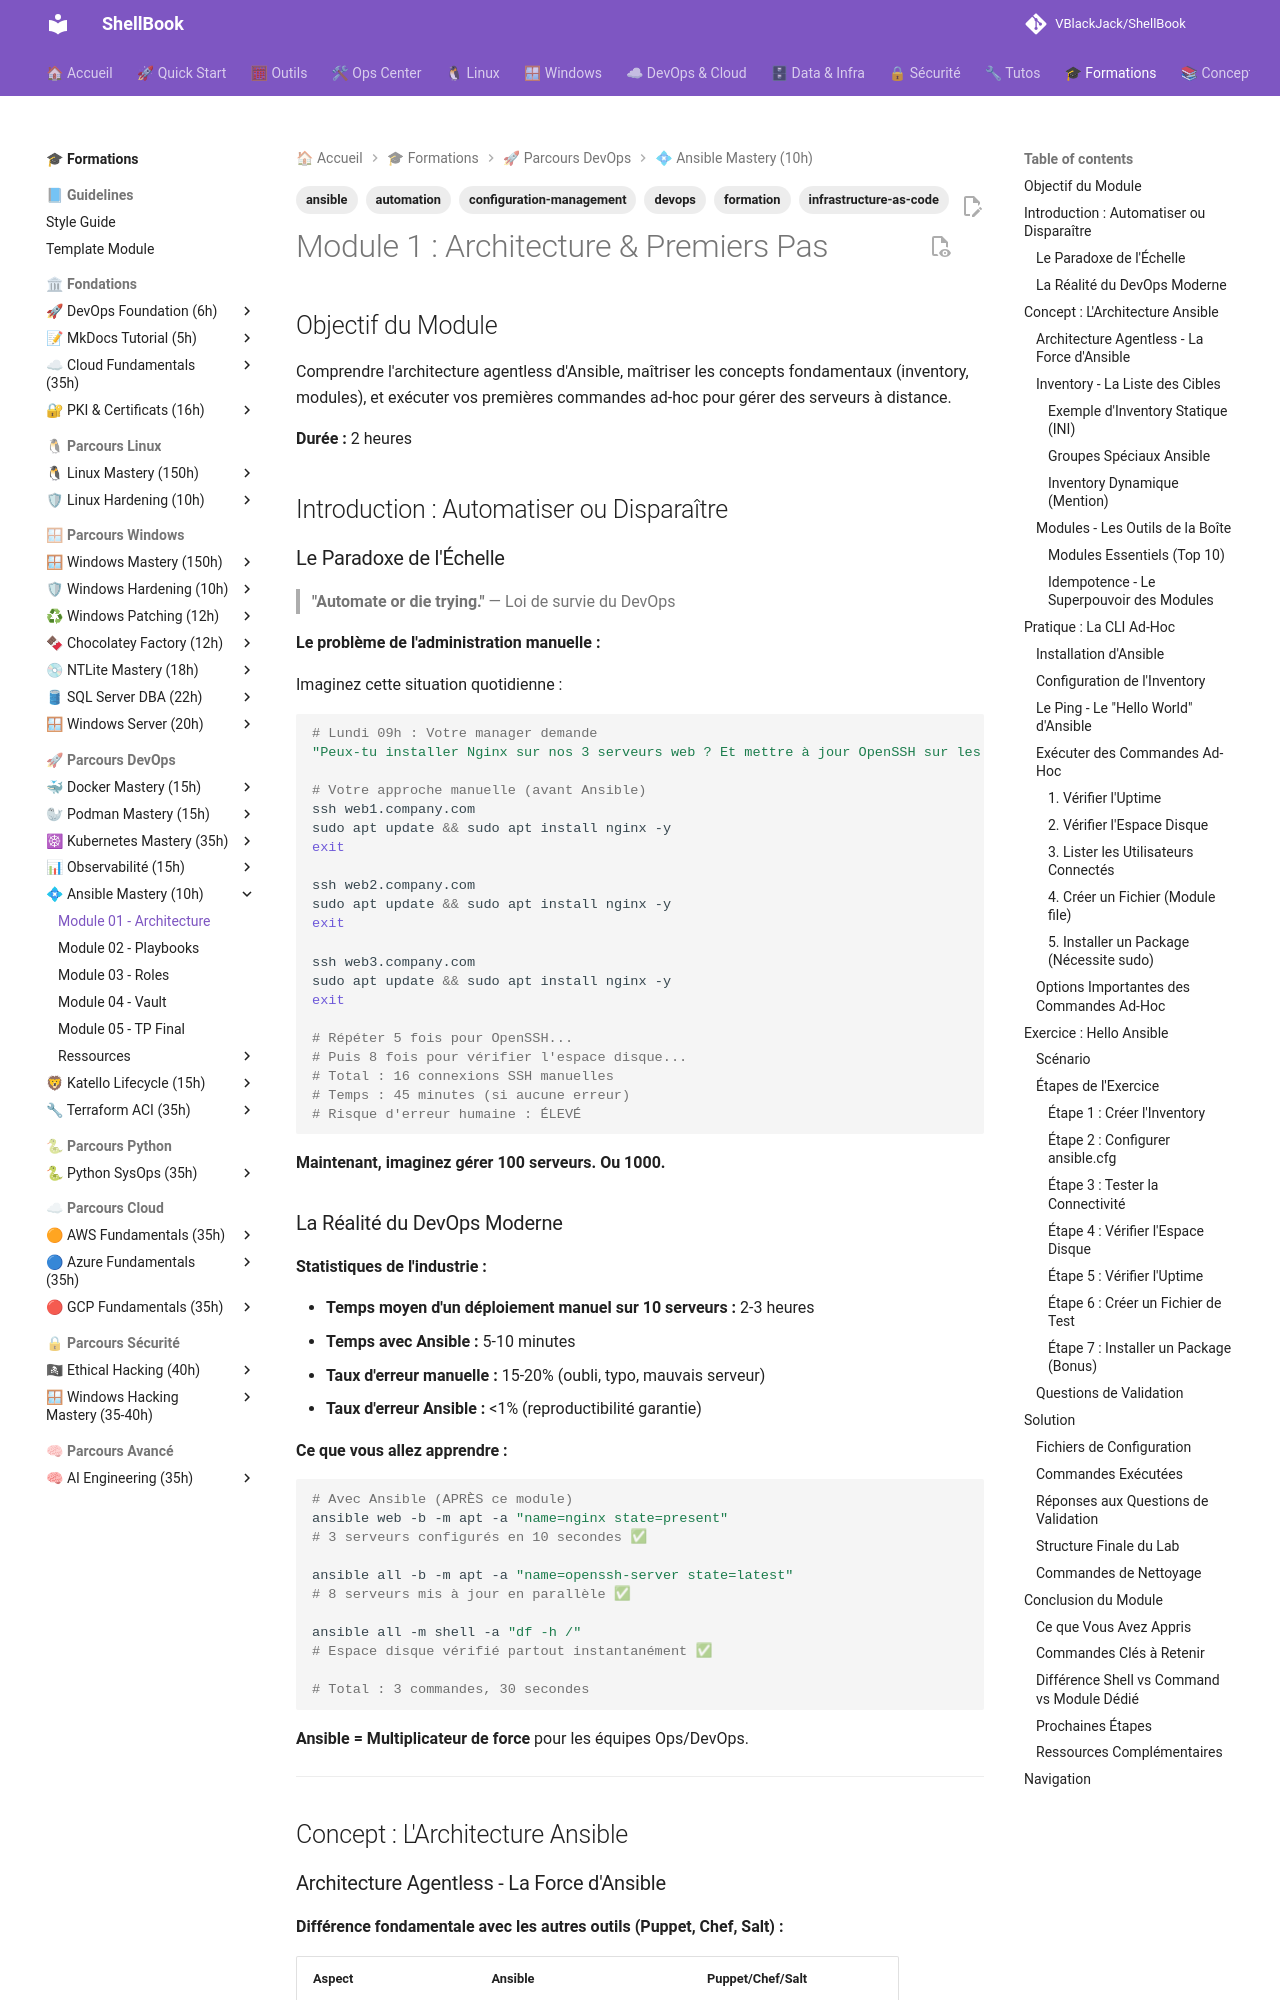

repository: VBlackJack/ShellBook · page: formations/ansible-mastery/01-module/index.html · generator: mkdocs

---
tags:
  - formation
  - ansible
  - automation
  - devops
  - infrastructure-as-code
  - configuration-management
---

# Module 1 : Architecture & Premiers Pas

## Objectif du Module

Comprendre l'architecture agentless d'Ansible, maîtriser les concepts fondamentaux (inventory, modules), et exécuter vos premières commandes ad-hoc pour gérer des serveurs à distance.

**Durée :** 2 heures

## Introduction : Automatiser ou Disparaître

### Le Paradoxe de l'Échelle

> **"Automate or die trying."**
> — Loi de survie du DevOps

**Le problème de l'administration manuelle :**

Imaginez cette situation quotidienne :

```bash
# Lundi 09h : Votre manager demande
"Peux-tu installer Nginx sur nos 3 serveurs web ? Et mettre à jour OpenSSH sur les 5 serveurs de prod ? Ah, et vérifier l'espace disque partout."

# Votre approche manuelle (avant Ansible)
ssh web1.company.com
sudo apt update && sudo apt install nginx -y
exit

ssh web2.company.com
sudo apt update && sudo apt install nginx -y
exit

ssh web3.company.com
sudo apt update && sudo apt install nginx -y
exit

# Répéter 5 fois pour OpenSSH...
# Puis 8 fois pour vérifier l'espace disque...
# Total : 16 connexions SSH manuelles
# Temps : 45 minutes (si aucune erreur)
# Risque d'erreur humaine : ÉLEVÉ
```

**Maintenant, imaginez gérer 100 serveurs. Ou 1000.**

### La Réalité du DevOps Moderne

**Statistiques de l'industrie :**

- **Temps moyen d'un déploiement manuel sur 10 serveurs :** 2-3 heures
- **Temps avec Ansible :** 5-10 minutes
- **Taux d'erreur manuelle :** 15-20% (oubli, typo, mauvais serveur)
- **Taux d'erreur Ansible :** <1% (reproductibilité garantie)

**Ce que vous allez apprendre :**

```bash
# Avec Ansible (APRÈS ce module)
ansible web -b -m apt -a "name=nginx state=present"
# 3 serveurs configurés en 10 secondes ✅

ansible all -b -m apt -a "name=openssh-server state=latest"
# 8 serveurs mis à jour en parallèle ✅

ansible all -m shell -a "df -h /"
# Espace disque vérifié partout instantanément ✅

# Total : 3 commandes, 30 secondes
```

**Ansible = Multiplicateur de force** pour les équipes Ops/DevOps.

---

## Concept : L'Architecture Ansible
